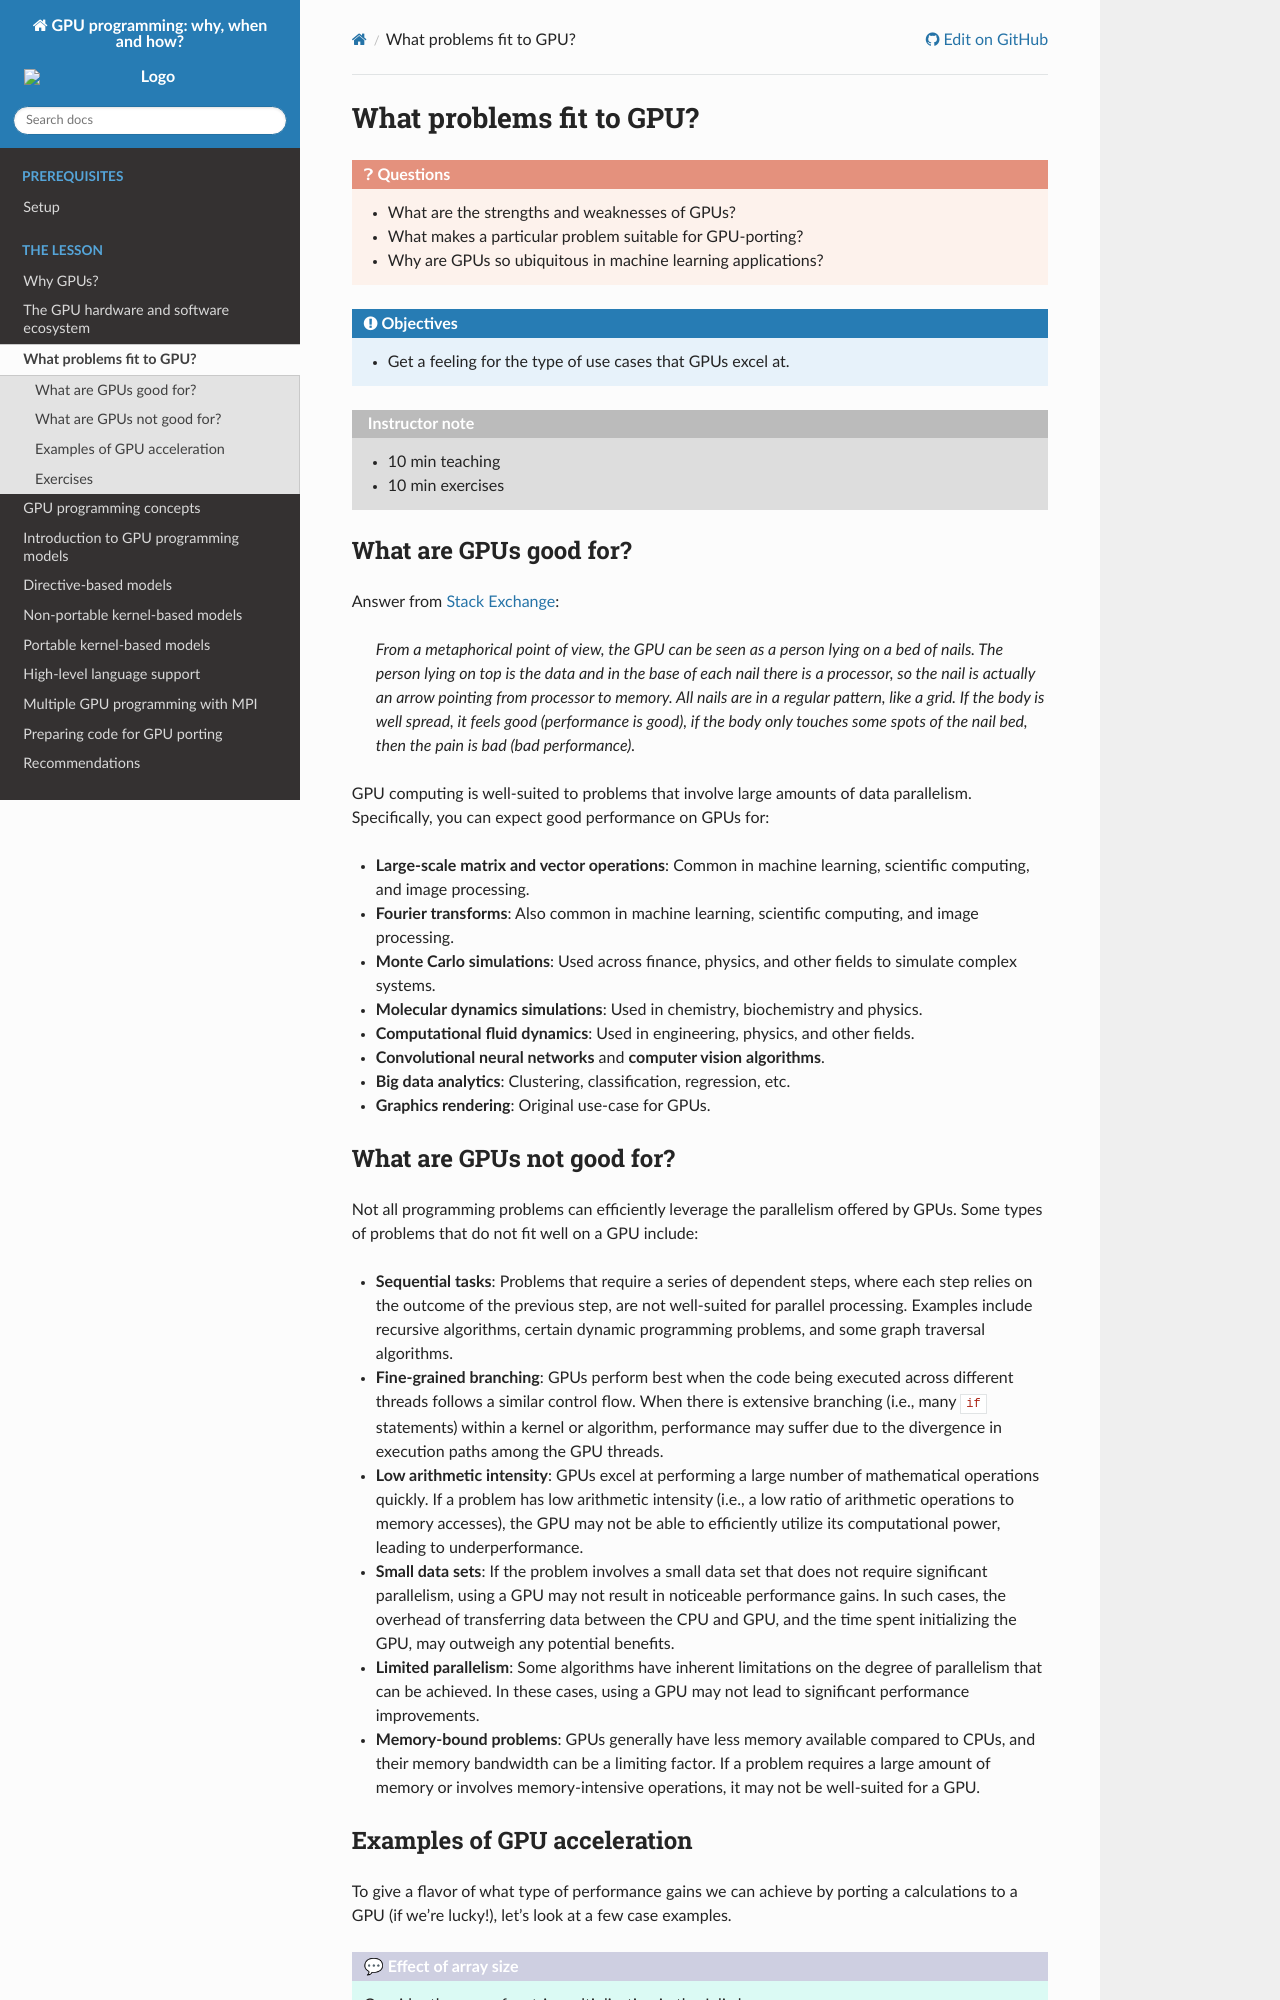

repository: ENCCS/gpu-programming · page: 3-gpu-problems/index.html · generator: sphinx

.. _gpu-problems:


What problems fit to GPU?
=========================

.. questions::

   - What are the strengths and weaknesses of GPUs?
   - What makes a particular problem suitable for GPU-porting?
   - Why are GPUs so ubiquitous in machine learning applications?

.. objectives::

   - Get a feeling for the type of use cases that GPUs excel at.

.. instructor-note::

   - 10 min teaching
   - 10 min exercises



What are GPUs good for?
-----------------------


Answer from `Stack Exchange <https://scicomp.stackexchange.com/questions/943/what-kinds-of-problems-lend-themselves-well-to-gpu-computing>`__:

   *From a metaphorical point of view, the GPU can be seen as a person lying on a bed 
   of nails. The person lying on top is the data and in the base of each nail there 
   is a processor, so the nail is actually an arrow pointing from processor to memory. 
   All nails are in a regular pattern, like a grid. If the body is well spread, 
   it feels good (performance is good), if the body only touches some spots of the 
   nail bed, then the pain is bad (bad performance).*


GPU computing is well-suited to problems that involve large amounts of data parallelism. 
Specifically, you can expect good performance on GPUs for:

- **Large-scale matrix and vector operations**: Common in machine learning, scientific computing, and image processing.
- **Fourier transforms**: Also common in machine learning, scientific computing, and image processing.
- **Monte Carlo simulations**: Used across finance, physics, and other fields to simulate complex systems.
- **Molecular dynamics simulations**: Used in chemistry, biochemistry and physics.
- **Computational fluid dynamics**: Used in engineering, physics, and other fields.
- **Convolutional neural networks** and **computer vision algorithms**.
- **Big data analytics**: Clustering, classification, regression, etc.
- **Graphics rendering**: Original use-case for GPUs.


What are GPUs not good for?
---------------------------


Not all programming problems can efficiently leverage the parallelism offered by GPUs. 
Some types of problems that do not fit well on a GPU include:

- **Sequential tasks**: Problems that require a series of dependent steps, 
  where each step relies on the outcome of the previous step, are not well-suited 
  for parallel processing. Examples include recursive algorithms, certain dynamic 
  programming problems, and some graph traversal algorithms.

- **Fine-grained branching**: GPUs perform best when the code being executed across 
  different threads follows a similar control flow. When there is extensive 
  branching (i.e., many ``if`` statements) within a kernel or algorithm, performance 
  may suffer due to the divergence in execution paths among the GPU threads.

- **Low arithmetic intensity**: GPUs excel at performing a large number of mathematical 
  operations quickly. If a problem has low arithmetic intensity (i.e., a low ratio of 
  arithmetic operations to memory accesses), the GPU may not be able to efficiently utilize 
  its computational power, leading to underperformance.

- **Small data sets**: If the problem involves a small data set that does not require significant 
  parallelism, using a GPU may not result in noticeable performance gains. In such cases, 
  the overhead of transferring data between the CPU and GPU, and the time spent initializing the GPU, 
  may outweigh any potential benefits.

- **Limited parallelism**: Some algorithms have inherent limitations on the degree of parallelism that can be 
  achieved. In these cases, using a GPU may not lead to significant performance improvements.

- **Memory-bound problems**: GPUs generally have less memory available compared to CPUs, and their memory bandwidth 
  can be a limiting factor. If a problem requires a large amount of memory or involves memory-intensive operations, 
  it may not be well-suited for a GPU.
